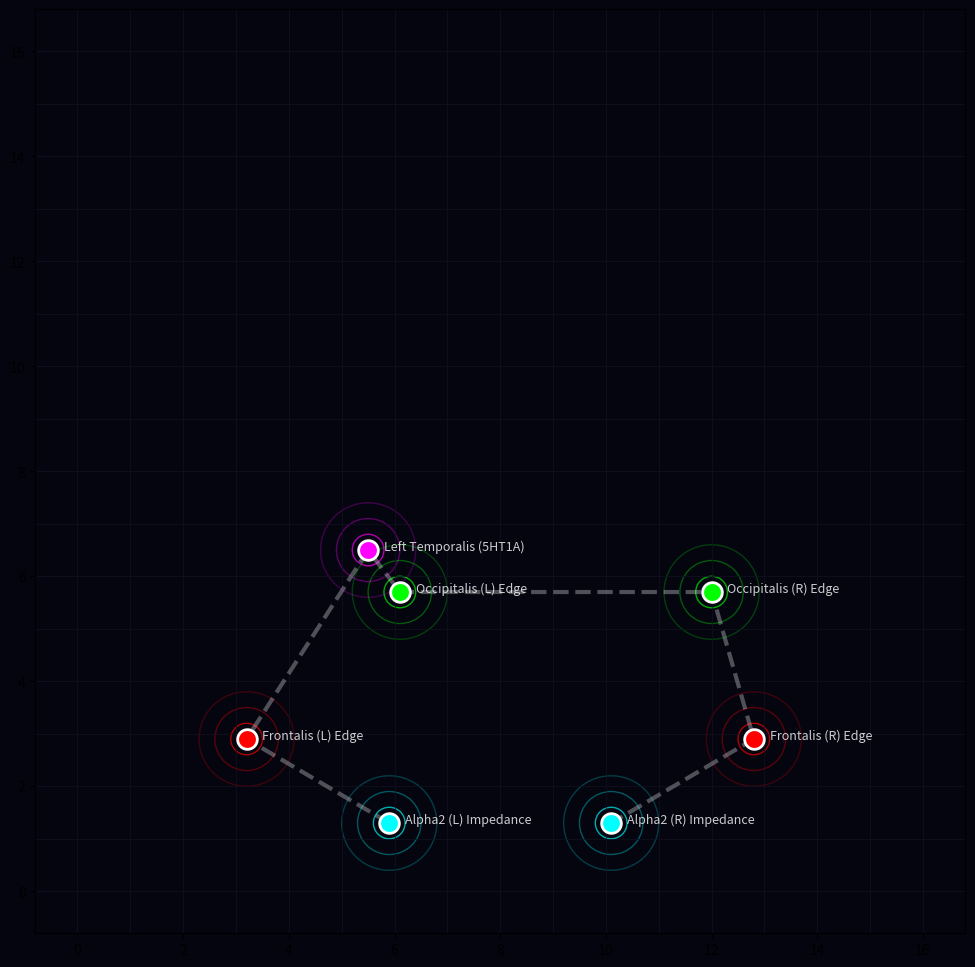

Write Python code to recreate this figure. (Note: this script raises an exception after producing the figure.)

import numpy as np
import matplotlib.pyplot as plt
from matplotlib.patches import Ellipse

def run_deterministic_engine():
    print("--- INITIATING DETERMINISTIC ROUTE ENGINE ---")
    
    # 1. HARDWARE NODE COORDINATES (Relative to Center 8,8)
    # Mapping from user's absolute coordinates to 16x16 grid
    nodes = {
        "ALPHA2_R": {"pos": [8 + 2.1, 1.3], "color": "#00FFFF", "label": "Alpha2 (R) Impedance"},
        "ALPHA2_L": {"pos": [8 - 2.1, 1.3], "color": "#00FFFF", "label": "Alpha2 (L) Impedance"},
        "FRONTALIS_R_EDGE": {"pos": [8 + 4.8, 2.9], "color": "#FF0000", "label": "Frontalis (R) Edge"},
        "FRONTALIS_L_EDGE": {"pos": [8 - 4.8, 2.9], "color": "#FF0000", "label": "Frontalis (L) Edge"},
        "TEMPORALIS_L": {"pos": [8 - 2.5, 6.5], "color": "#FF00FF", "label": "Left Temporalis (5HT1A)"},
        "OCCIPITALIS_R_EDGE": {"pos": [8 + 4.0, 5.7], "color": "#00FF00", "label": "Occipitalis (R) Edge"},
        "OCCIPITALIS_L_EDGE": {"pos": [8 - 1.9, 5.7], "color": "#00FF00", "label": "Occipitalis (L) Edge"}
    }
    
    # 2. DETERMINISTIC ROUTE (The Fixed Path)
    # The charge must flow through these points in a specific order
    route = [
        "ALPHA2_L", "FRONTALIS_L_EDGE", "TEMPORALIS_L", "OCCIPITALIS_L_EDGE",
        "OCCIPITALIS_R_EDGE", "FRONTALIS_R_EDGE", "ALPHA2_R"
    ]
    
    # 3. VISUALIZATION
    fig, ax = plt.subplots(figsize=(12, 12), facecolor='#050510')
    ax.set_facecolor('#050510')
    
    # Draw Background Grid
    for i in range(17):
        ax.axhline(i, color='#111122', lw=0.5)
        ax.axvline(i, color='#111122', lw=0.5)
    
    # Draw The Route
    path_coords = np.array([nodes[node]["pos"] for node in route])
    ax.plot(path_coords[:, 0], path_coords[:, 1], color='#FFFFFF', lw=3, alpha=0.3, ls='--')
    
    # Draw Nodes and "Shiver" Resonance
    for name, data in nodes.items():
        pos = data["pos"]
        # Core node
        ax.scatter(pos[0], pos[1], color=data["color"], s=200, zorder=5, edgecolors='white', lw=2)
        
        # Resonance Halo (The lost 'shiver' simulation)
        for r in [0.3, 0.6, 0.9]:
            circle = plt.Circle((pos[0], pos[1]), r, color=data["color"], fill=False, alpha=0.2 / r, lw=1)
            ax.add_patch(circle)
            
        ax.text(pos[0] + 0.3, pos[1], data["label"], color='white', fontsize=9, alpha=0.8)

    # Calculate Charge Flow (Vector Field)
    # The deterministic route acts as a magnetic rail
    Y, X = np.mgrid[0:16:20j, 0:16:20j]
    U = np.zeros_like(X)
    V = np.zeros_like(Y)
    
    for i in range(len(path_coords)-1):
        p1 = path_coords[i]
        p2 = path_coords[i+1]
        mid = (p1 + p2) / 2
        direction = p2 - p1
        dist = np.linalg.norm(direction)
        if dist > 0:
            direction /= dist
            # Add influence to nearby points
            mask = np.sqrt((X-mid[0])**2 + (Y-mid[1])**2) < 3.0
            U[mask] += direction[0]
            V[mask] += direction[1]

    ax.streamplot(X, Y, U, V, color='#444466', alpha=0.4, density=1.5)

    ax.set_xlim(0, 16)
    ax.set_ylim(16, 0) # Top to Bottom
    ax.set_aspect('equal')
    
    plt.title("DETERMINISTIC BODY ROUTE\nHardware Skeleton: Alpha2 | Temporalis | Frontalis | Occipitalis", 
              color='white', fontsize=16, fontweight='bold', pad=20)
    
    plt.xlabel("X-Axis (Internal Impedance Map)", color='white')
    plt.ylabel("Y-Axis (Temporal Flow: Top to Bottom)", color='white')
    
    output_fn = "DETERMINISTIC_BODY_ROUTE.png"
    plt.savefig(output_fn, dpi=300, bbox_inches='tight', facecolor='#050510')
    print(f"--- SUCCESS: Deterministic Route rendered to {output_fn} ---")

if __name__ == "__main__":
    run_deterministic_engine()
